Photos from the image-classification dataset "Private" in the GitHub repository Slade-99/Deep_Learning. Its 3 classes are: abnormal, normal, pneumonia.

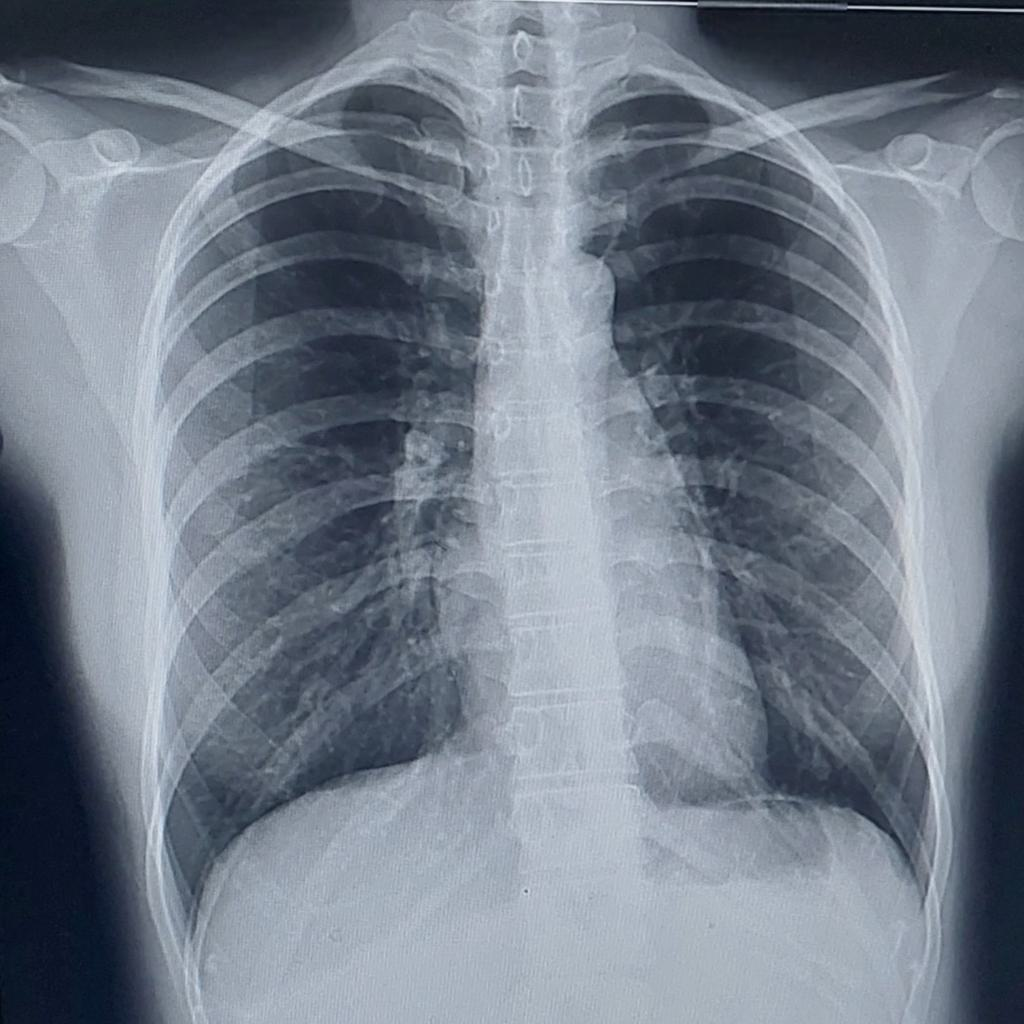
Label: normal

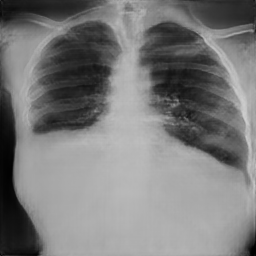
Label: abnormal

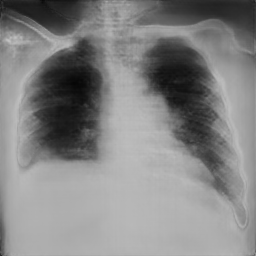
Label: pneumonia

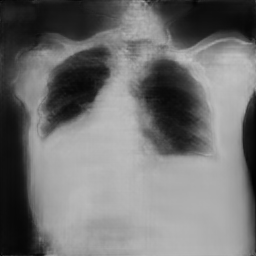
Label: pneumonia

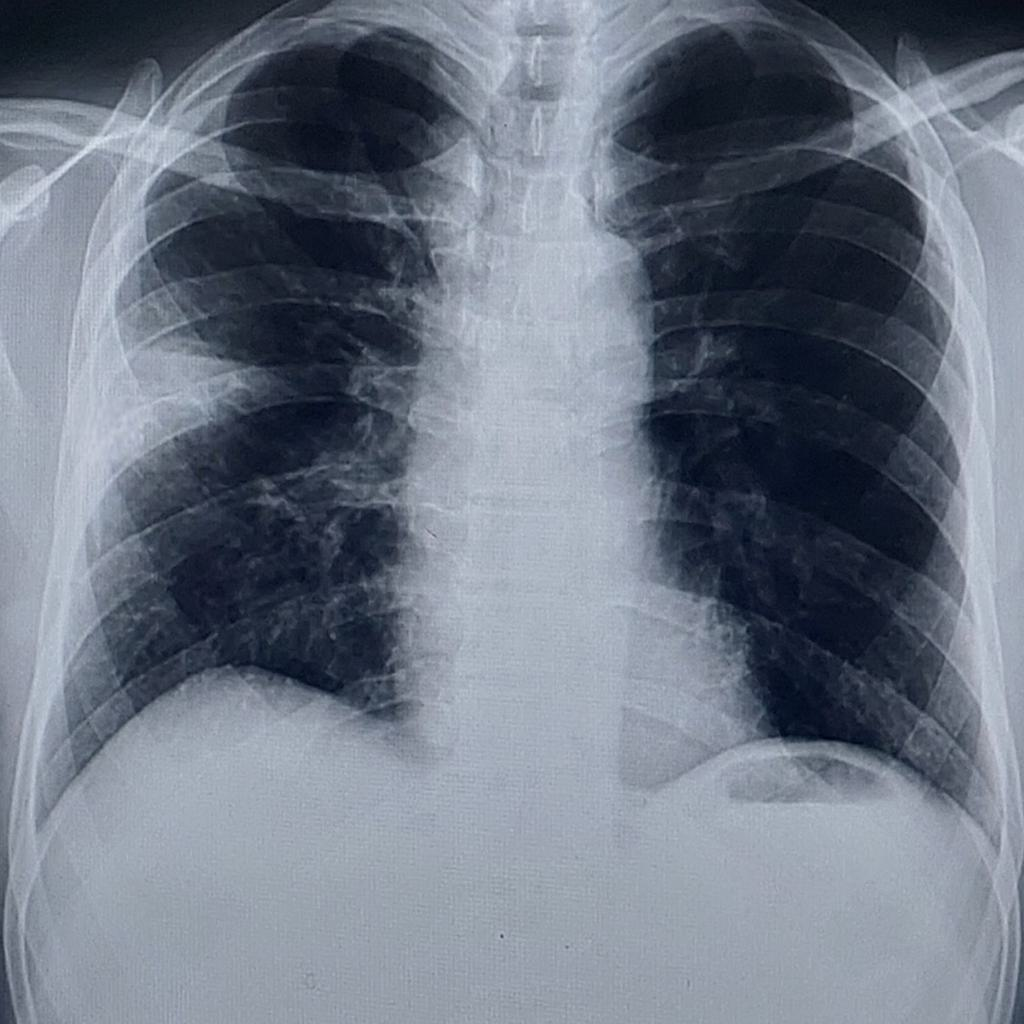
Label: pneumonia

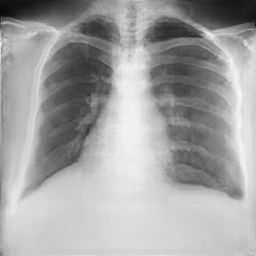
Label: normal
